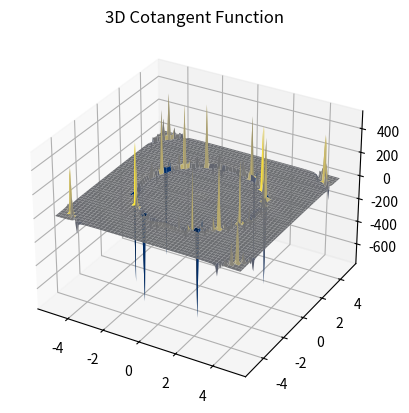

Recreate this plot in Python.
import numpy as np
import matplotlib.pyplot as plt
from mpl_toolkits.mplot3d import Axes3D

# Generate data
x = np.linspace(-5, 5, 100)
y = np.linspace(-5, 5, 100)
X, Y = np.meshgrid(x, y)
Z = 1 / np.tan(np.sqrt(X**2 + Y**2))

# Create a 3D plot for the cotangent function
fig = plt.figure()
ax = fig.add_subplot(111, projection='3d')
surf = ax.plot_surface(X, Y, Z, cmap='cividis')
ax.set_title('3D Cotangent Function')

# Show the plot
plt.show()
